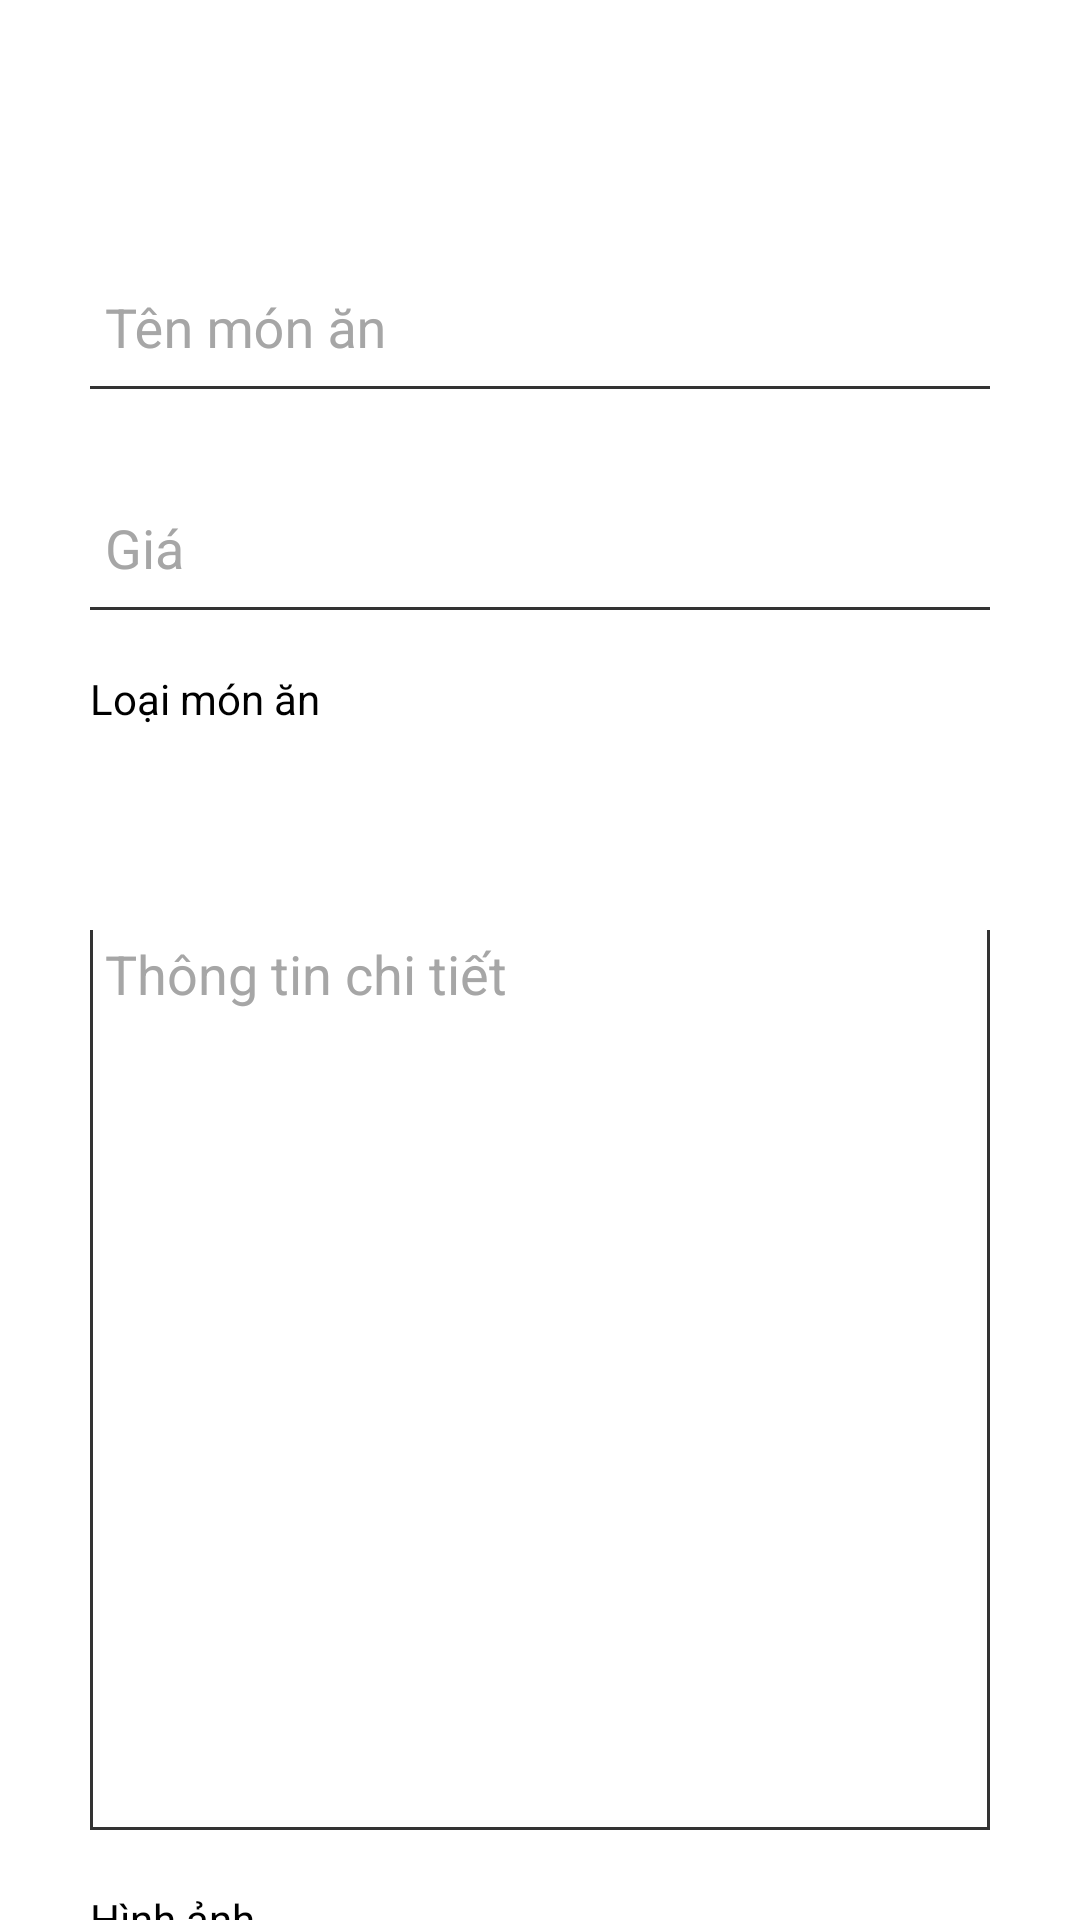

Produce the Android XML layout that renders to this screen, including the resource entries it uses.
<!-- AndroidManifest.xml: application theme Theme.Design.NoActionBar -->
<!-- res/layout/activity_add_dish.xml -->
<?xml version="1.0" encoding="utf-8"?>
<LinearLayout xmlns:android="http://schemas.android.com/apk/res/android"
    xmlns:app="http://schemas.android.com/apk/res-auto"
    xmlns:tools="http://schemas.android.com/tools"
    android:layout_width="match_parent"
    android:layout_height="match_parent"
    tools:context=".manage_menu.add_dish.AddDish"
    android:background="@color/white"
    android:orientation="vertical">
    <android.support.v7.widget.Toolbar
        android:layout_width="match_parent"
        android:layout_height="?attr/actionBarSize"
        android:id="@+id/addDishToolbar"
        android:theme="@style/Theme.AppCompat.Light"
        app:popupTheme="@style/ThemeOverlay.AppCompat.Light" />
    <ScrollView
        android:layout_width="match_parent"
        android:layout_height="match_parent">
        <LinearLayout
            android:orientation="vertical"
            android:layout_width="@dimen/register_content_width"
            android:layout_height="wrap_content"
            android:layout_gravity="center_horizontal"
            android:fitsSystemWindows="true"
            android:paddingTop="20dp"
            android:paddingBottom="20dp">
            <android.support.design.widget.TextInputLayout
                android:id="@+id/dishNameBound"
                android:layout_width="match_parent"
                android:layout_height="wrap_content"
                android:hint="Tên món ăn"
                android:textColorHint="@color/hintColor"
                app:hintTextAppearance="@style/HintText"
                app:hintEnabled="true">
                <android.support.design.widget.TextInputEditText
                    android:id="@+id/dishName"
                    android:layout_width="match_parent"
                    android:layout_height="40dp"
                    android:textColor="@color/black"
                    android:background="@drawable/border_input_bottom"
                    android:paddingLeft="5dp"
                    android:paddingRight="5dp"/>
            </android.support.design.widget.TextInputLayout>

            <android.support.design.widget.TextInputLayout
                android:id="@+id/dishPriceBound"
                android:layout_width="match_parent"
                android:layout_height="wrap_content"
                android:layout_marginTop="20dp"
                android:hint="Giá"
                android:textColorHint="@color/hintColor"
                app:hintTextAppearance="@style/HintText"
                app:hintEnabled="true">
                <android.support.design.widget.TextInputEditText
                    android:id="@+id/dishPrice"
                    android:layout_width="match_parent"
                    android:layout_height="40dp"
                    android:textColor="@color/black"
                    android:inputType="number"
                    android:background="@drawable/border_input_bottom"
                    android:paddingLeft="5dp"
                    android:paddingRight="5dp"/>
            </android.support.design.widget.TextInputLayout>

            <LinearLayout
                android:orientation="vertical"
                android:layout_width="match_parent"
                android:layout_height="wrap_content"
                android:layout_marginTop="20dp">
                <TextView
                    android:layout_width="match_parent"
                    android:layout_height="wrap_content"
                    android:text="Loại món ăn"
                    android:textColor="@color/black"/>

                <Spinner
                    android:id="@+id/dishType"
                    style="@style/Widget.AppCompat.Spinner.DropDown"
                    android:layout_width="match_parent"
                    android:layout_height="wrap_content"
                    android:layout_marginTop="10dp"></Spinner>
            </LinearLayout>

            <android.support.design.widget.TextInputLayout
                android:id="@+id/dishInfoBound"
                android:layout_width="match_parent"
                android:layout_height="wrap_content"
                android:layout_marginTop="20dp"
                android:hint="Thông tin chi tiết"
                android:textColorHint="@color/hintColor"
                app:hintTextAppearance="@style/HintText"
                app:hintEnabled="true">

                <android.support.design.widget.TextInputEditText
                    android:id="@+id/dishInfo"
                    android:layout_width="match_parent"
                    android:layout_height="300dp"
                    android:gravity="left|top"
                    android:background="@drawable/border_input_area"
                    android:inputType="textMultiLine"
                    android:scrollbarStyle="insideInset"
                    android:scrollbars="vertical"
                    android:scrollHorizontally="false"
                    android:textColor="@color/black"
                    android:padding="5dp" />
            </android.support.design.widget.TextInputLayout>

            <TextView
                android:layout_width="match_parent"
                android:layout_height="wrap_content"
                android:text="Hình ảnh"
                android:textColor="@color/black"
                android:layout_marginTop="20dp"/>
            <HorizontalScrollView
                android:layout_width="match_parent"
                android:layout_height="wrap_content">
                <LinearLayout
                    android:orientation="horizontal"
                    android:layout_width="match_parent"
                    android:layout_height="100dp">
                    <android.support.v7.widget.RecyclerView
                        android:id="@+id/dishImageList"
                        android:layout_width="wrap_content"
                        android:layout_height="match_parent">

                    </android.support.v7.widget.RecyclerView>
                    <ImageButton
                        android:id="@+id/addDishImageButton"
                        android:layout_width="200dp"
                        android:layout_height="match_parent"
                        android:background="@null"
                        android:src="@drawable/add_dish_image"/>
                </LinearLayout>
            </HorizontalScrollView>

            <Button
                android:id="@+id/addDishButton"
                android:layout_width="200dp"
                android:layout_height="50dp"
                android:layout_marginTop="20dp"
                android:text="Thêm món ăn"
                android:background="@color/colorMAIN"
                android:layout_gravity="center"/>
        </LinearLayout>
    </ScrollView>


</LinearLayout>
<!-- resources referenced by this layout -->
<resources>
  <color name="black">#000</color>
  <color name="colorMAIN">#FFD76B</color>
  <color name="hintColor">#a6a6a6</color>
  <color name="white">#fff</color>
  <dimen name="register_content_width">300dp</dimen>
  <!-- drawable add_dish_image (drawable) -->
  <?xml version="1.0" encoding="utf-8"?>
  <vector xmlns:android="http://schemas.android.com/apk/res/android"
      android:width="198dp"
      android:height="115dp"
      android:viewportWidth="198"
      android:viewportHeight="115">
  
      <path
          android:fillColor="#C4C4C4"
          android:fillAlpha="0.31"
          android:pathData="M 0 0 H 197.98 V 115 H 0 V 0 Z" />
      <path
          android:fillColor="#FFD76B"
          android:fillAlpha="0.62"
          android:pathData="M115.36 61.96H101.968V75.064H97.432V61.96H84.04V57.712H97.432V44.536H101.968V57.712H115.36V61.96Z" />
  </vector>
  <!-- drawable border_input_area (drawable) -->
  <layer-list xmlns:android="http://schemas.android.com/apk/res/android">
  
      <item>
          <shape android:shape="rectangle" >
              <solid android:color="#fff" />
          </shape>
      </item>
  
      <item android:top="-2dp" android:right="-2dp" android:left="-2dp">
          <shape>
              <solid android:color="@android:color/transparent" />
              <stroke
                  android:width="1dp"
                  android:color="#333" />
          </shape>
      </item>
      <item android:top="-2dp" android:right="-2dp" android:bottom="-2dp">
          <shape>
              <solid android:color="@android:color/transparent" />
              <stroke
                  android:width="1dp"
                  android:color="#333" />
          </shape>
      </item>
      <item android:top="-2dp" android:bottom="-2dp" android:left="-2dp">
          <shape>
              <solid android:color="@android:color/transparent" />
              <stroke
                  android:width="1dp"
                  android:color="#333" />
          </shape>
      </item>
  
  </layer-list>
  <!-- drawable border_input_bottom (drawable) -->
  <layer-list xmlns:android="http://schemas.android.com/apk/res/android">
  
      <item>
          <shape android:shape="rectangle" >
              <solid android:color="#fff" />
          </shape>
      </item>
  
      <item android:top="-2dp" android:right="-2dp" android:left="-2dp">
          <shape>
              <solid android:color="@android:color/transparent" />
              <stroke
                  android:width="1dp"
                  android:color="#333" />
          </shape>
      </item>
  
  </layer-list>
  <style name="HintText" parent="TextAppearance.Design.Hint">
          <item name="android:textSize">15sp</item>
          <item name="android:textColor">@color/gray</item>
      </style>
  <color name="gray">#999999</color>
</resources>
